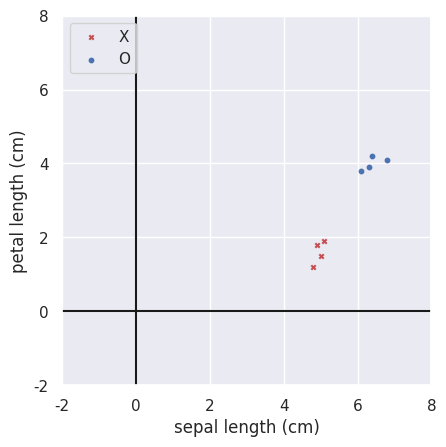
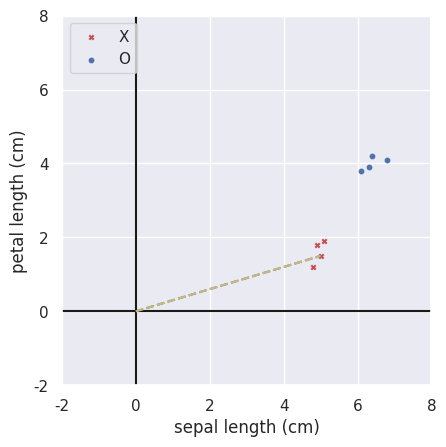
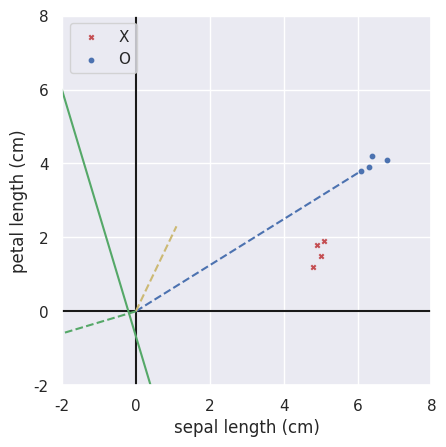
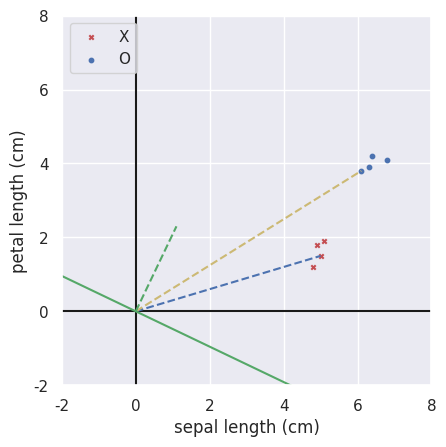
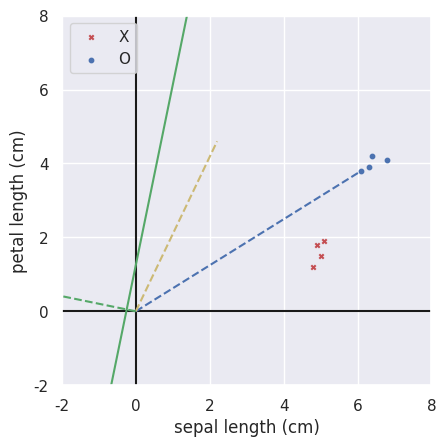
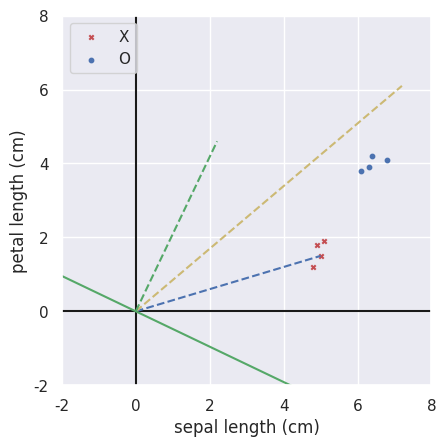
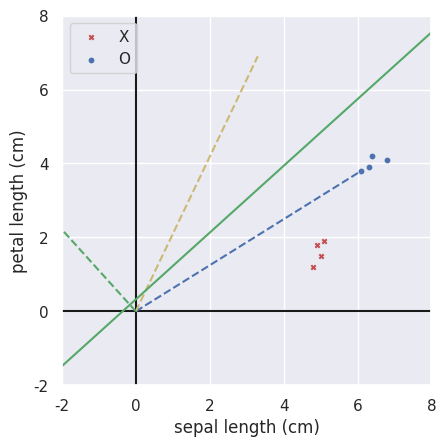
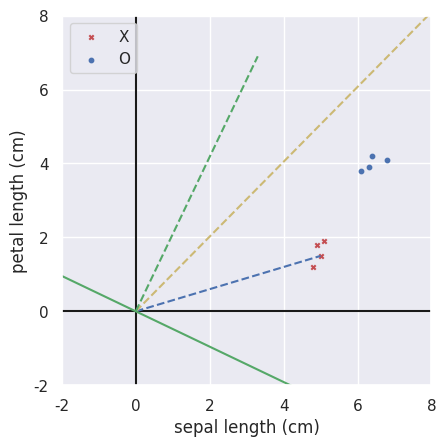
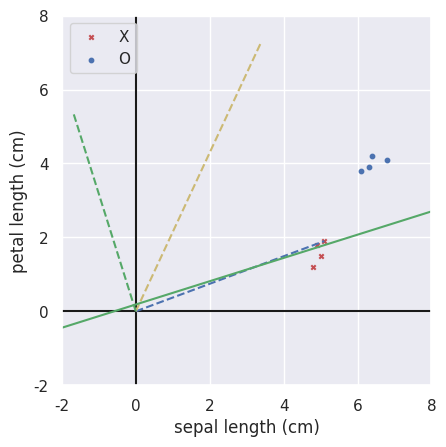
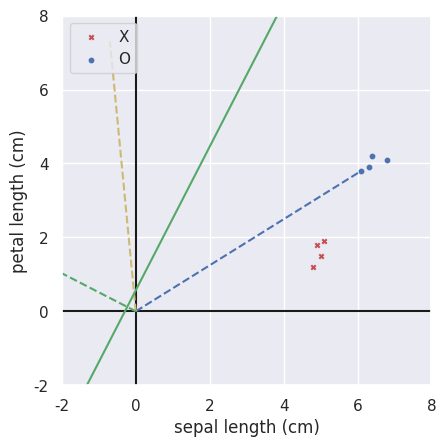
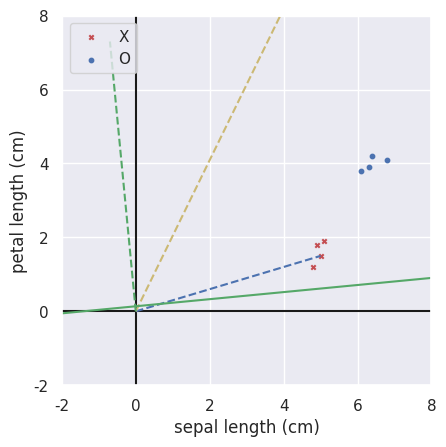
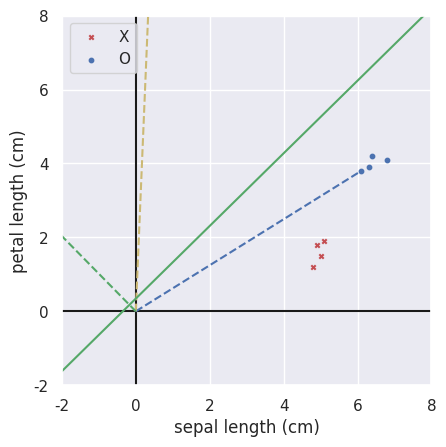
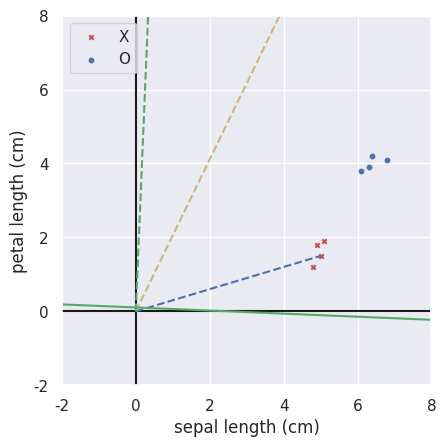
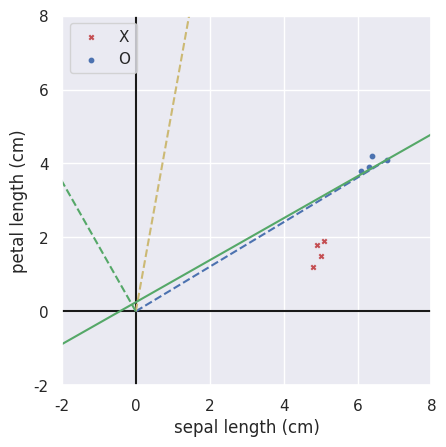
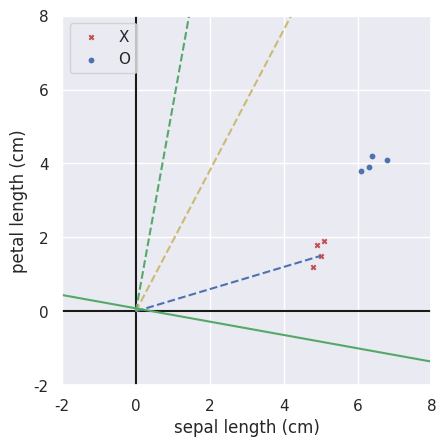
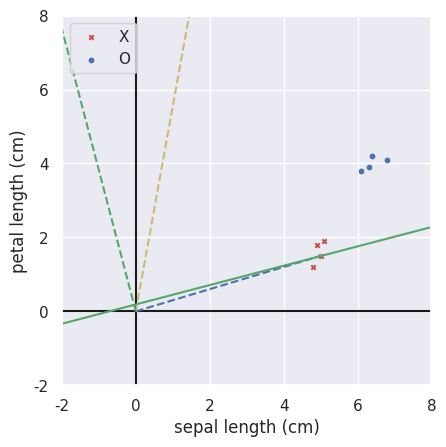

Write Python code to recreate these figures, in order.
import matplotlib.pyplot as plt
import numpy as np
import seaborn as sns
sns.set_theme(color_codes=True)


dataset = np.array([
((1, 5.0, 1.5), -1),
((1, 4.8, 1.2), -1),
((1, 5.1, 1.9), -1),
((1, 4.9, 1.8), -1),

((1, 6.1, 3.8), 1),
((1, 6.3, 3.9), 1),
((1, 6.8, 4.1), 1),
((1, 6.4, 4.2), 1)],
dtype="object")

def plothist(w, pt):
    ps = [v[0] for v in dataset]
    fig = plt.figure()
    ax1 = fig.add_subplot(1,1,1)
    ax1.set_aspect('equal', adjustable='box')
    plt.ylim(-2, 8)
    plt.xlim(-2, 8)
    plt.xlabel('sepal length (cm)')
    plt.ylabel('petal length (cm)') 
    
    x_axis = np.linspace(-2,8)
    y_axis = np.linspace(-2,8)
    ax1.scatter([v[1] for v in ps[:4]], [v[2] for v in ps[:4]], s=10, c='r', marker="x", label='X')
    ax1.scatter([v[1] for v in ps[4:]], [v[2] for v in ps[4:]], s=10, c='b', marker="o", label='O')
    ax1.plot(x_axis, 0*x_axis, 'k')
    ax1.plot(0*y_axis, y_axis, 'k')
    
    pt_l = np.linspace(0, pt[1])
    if pt[1] > 4:
        ax1.plot(pt_l, pt_l*pt[2]/pt[1], 'b--')
        slope = +1
    else:
        ax1.plot(pt_l, pt_l*pt[2]/pt[1], 'r--')
        slope = -1
    
    new_w = w + slope*pt
    pt_a = np.linspace(0, new_w[1])
    ax1.plot(pt_a, pt_a*new_w[2]/new_w[1], 'y--')
    
    if any(w):
        pt_a = np.linspace(0, w[1])
        ax1.plot(pt_a, pt_a*w[2]/w[1], 'g--')
        a,b = -w[1]/w[2], -w[0]/w[2]
        ax1.plot(x_axis, a*x_axis + b, 'g-')
    
    
    plt.legend(loc='upper left');
    plt.show()
    
def check_error(w, dataset):
    result = None
    error = 0
    for x, s in dataset:
        x = np.array(x)
        if int(np.sign(w.T.dot(x))) != s:
            result =  x, s
            return result
    
    return result

#PLA演演算法實作

def pla(dataset):
    w = np.zeros(3)
    while check_error(w, dataset) is not None:
        x, s = check_error(w, dataset) 
        plothist(w, x)
        w += s * x
    return w


#執行

ps = [v[0] for v in dataset]
fig = plt.figure()
ax1 = fig.add_subplot(1,1,1)
ax1.set_aspect('equal', adjustable='box')
plt.ylim(-2, 8)
plt.xlim(-2, 8)
plt.xlabel('sepal length (cm)')
plt.ylabel('petal length (cm)')

x_axis = np.linspace(-2,8)
y_axis = np.linspace(-2,8)
ax1.scatter([v[1] for v in ps[:4]], [v[2] for v in ps[:4]], s=10, c='r', marker="x", label='X')
ax1.scatter([v[1] for v in ps[4:]], [v[2] for v in ps[4:]], s=10, c='b', marker="o", label='O')
ax1.plot(x_axis, 0*x_axis, 'k')
ax1.plot(0*y_axis, y_axis, 'k')
plt.legend(loc='upper left');
plt.show()
    


w = pla(dataset)


print(w)
ps = [v[0] for v in dataset]
fig = plt.figure()
ax1 = fig.add_subplot(1,1,1)
ax1.set_aspect('equal', adjustable='box')
plt.ylim(-2, 8)
plt.xlim(-2, 8)
plt.xlabel('sepal length (cm)')
plt.ylabel('petal length (cm)') 

x_axis = np.linspace(-2,8)
y_axis = np.linspace(-2,8)
ax1.scatter([v[1] for v in ps[:4]], [v[2] for v in ps[:4]], s=10, c='r', marker="x", label='X')
ax1.scatter([v[1] for v in ps[4:]], [v[2] for v in ps[4:]], s=10, c='b', marker="o", label='O')
ax1.plot(x_axis, 0*x_axis, 'k')
ax1.plot(0*y_axis, y_axis, 'k')

a,b = -w[1]/w[2], -w[0]/w[2]
ax1.plot(x_axis, a*x_axis + b, 'g-')


plt.legend(loc='upper left');
plt.show()




